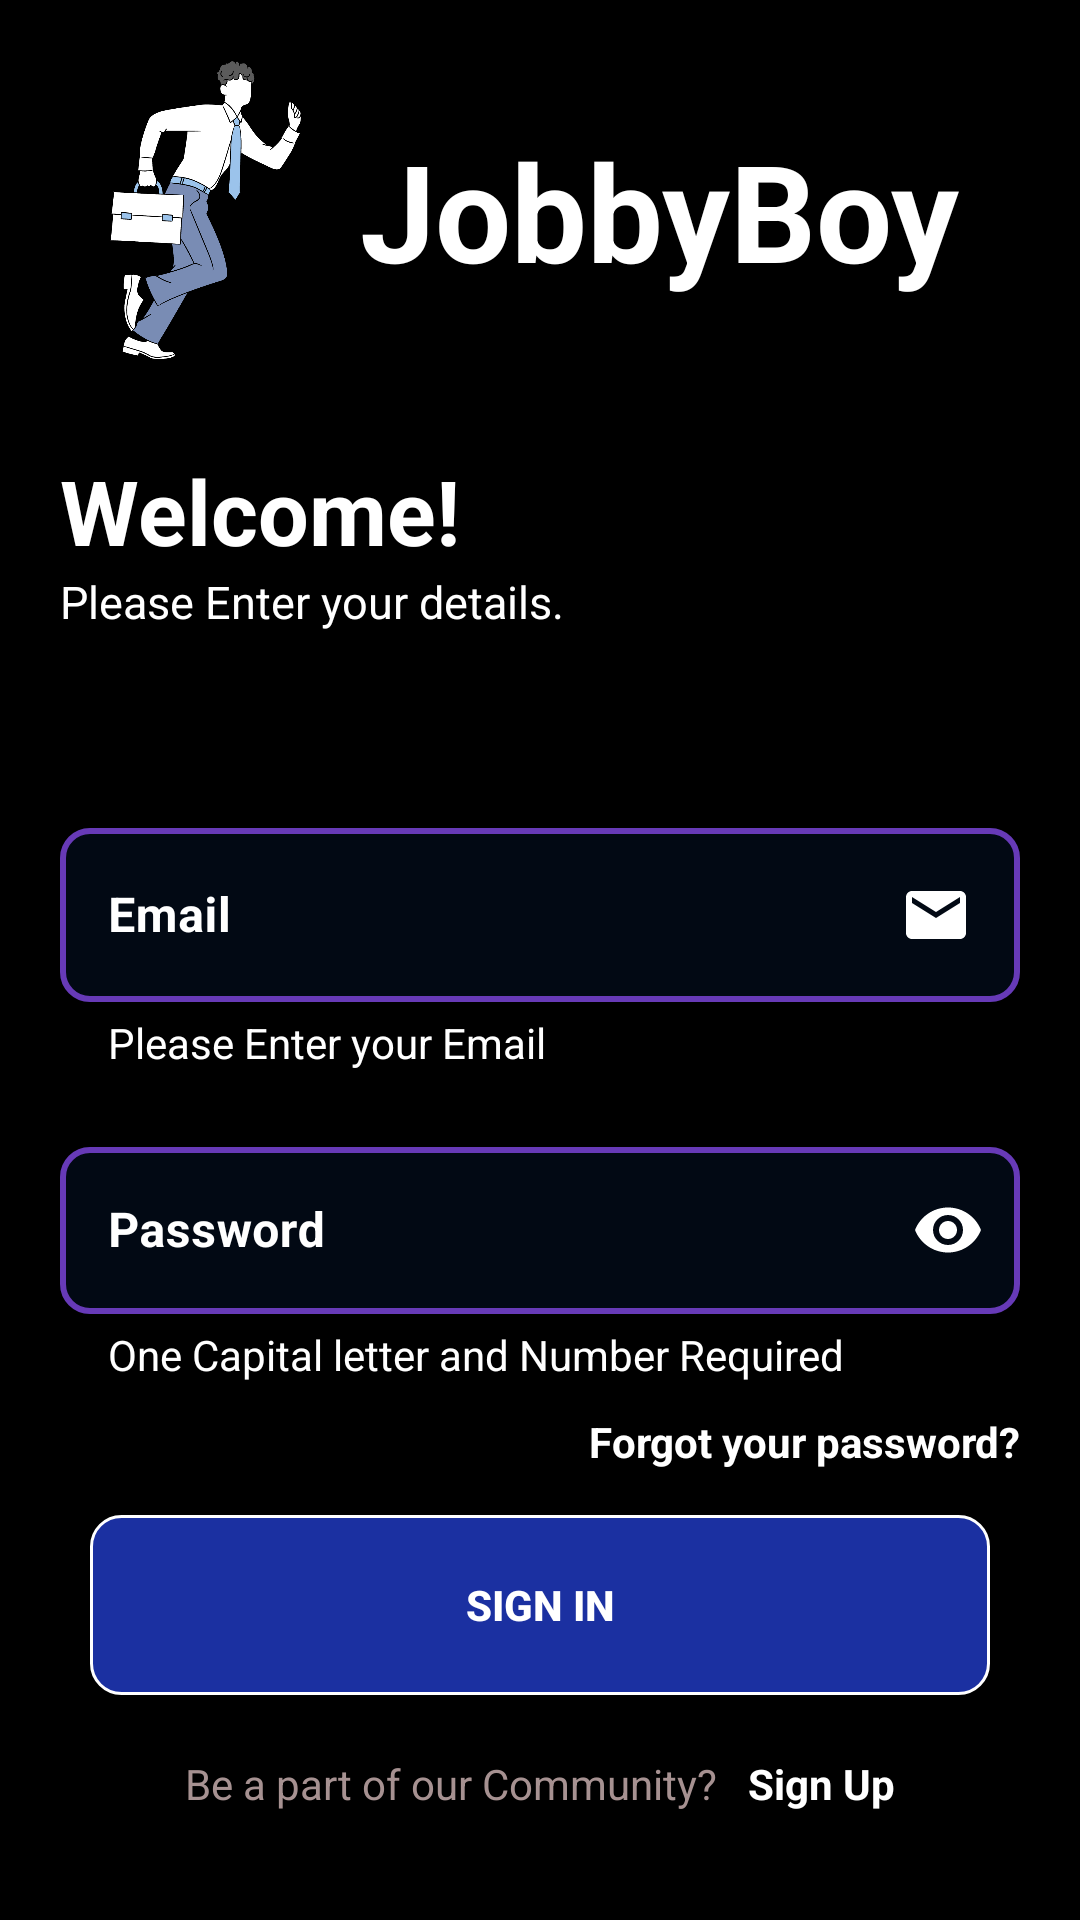

The Android layout XML behind this screen, and the referenced resources:
<!-- AndroidManifest.xml: application theme Theme.JobbyBoy -->
<!-- res/layout/activity_main.xml -->
<?xml version="1.0" encoding="utf-8"?>
<RelativeLayout xmlns:android="http://schemas.android.com/apk/res/android"
    xmlns:app="http://schemas.android.com/apk/res-auto"
    xmlns:tools="http://schemas.android.com/tools"
    android:layout_width="match_parent"
    android:layout_height="match_parent"
    android:background="@color/black"
    tools:context=".MainActivity">
    <ScrollView
        android:layout_width="match_parent"
        android:layout_height="wrap_content">


    <androidx.appcompat.widget.LinearLayoutCompat
        android:layout_width="match_parent"
        android:layout_height="wrap_content"
        android:orientation="vertical">
        <androidx.appcompat.widget.LinearLayoutCompat
            android:layout_width="match_parent"
            android:layout_height="wrap_content"
            android:layout_margin="20dp"
            android:orientation="horizontal">
            <ImageView
                android:layout_width="100dp"
                android:layout_height="100dp"
                android:src="@drawable/jobb_logo"/>
            <TextView
                android:layout_width="match_parent"
                android:layout_height="wrap_content"
                android:layout_gravity="center"

                android:textStyle="bold"
                android:text="JobbyBoy"
                android:textSize="45sp"
                android:textColor="@color/white"/>

        </androidx.appcompat.widget.LinearLayoutCompat>
        <androidx.appcompat.widget.LinearLayoutCompat
            android:layout_width="match_parent"
            android:layout_height="wrap_content"
            android:orientation="vertical"
            android:layout_marginTop="10dp">
            <TextView
                android:layout_width="match_parent"
                android:layout_height="wrap_content"
                android:textColor="@color/white"
                android:textSize="30sp"
                android:text="Welcome!"
                android:textStyle="bold"
                android:layout_marginLeft="20dp"/>
            <TextView
                android:layout_width="match_parent"
                android:layout_height="wrap_content"
                android:textStyle="normal"
                android:text="Please Enter your details."
                android:textSize="15sp"
                android:textColor="@color/white"
                android:layout_marginLeft="20dp"/>
        </androidx.appcompat.widget.LinearLayoutCompat>
        <androidx.appcompat.widget.LinearLayoutCompat
            android:layout_width="match_parent"
            android:layout_height="wrap_content"
            android:layout_marginTop="50dp"
            android:orientation="vertical">

            <com.google.android.material.textfield.TextInputLayout
                android:layout_width="match_parent"
                android:layout_height="wrap_content"
                android:layout_marginTop="10dp"
                android:layout_marginBottom="10dp"
                android:layout_marginRight="20dp"
                app:boxStrokeColor="@color/purple_200"
                app:boxStrokeWidthFocused="@dimen/cardview_default_radius"
                app:boxCornerRadiusBottomStart="10dp"
                app:boxCornerRadiusTopStart="10dp"
                app:boxCornerRadiusBottomEnd="10dp"
                app:boxCornerRadiusTopEnd="10dp"
                app:boxBackgroundColor="@color/backgroundsetter"
                app:boxStrokeWidth="2dp"
                android:layout_marginLeft="20dp"
                app:helperTextEnabled="true"
                android:textColorHint="@color/white"
                app:helperText="Please Enter your Email"
                app:helperTextTextColor="@color/white"
                app:helperTextTextAppearance="@color/backgroundsetter"
                style="@style/Widget.MaterialComponents.TextInputLayout.OutlinedBox"
                android:theme="@style/EditTextThemeOverlay">
                <com.google.android.material.textfield.TextInputEditText
                    android:layout_width="match_parent"
                    android:layout_height="wrap_content"
                    android:hint="Email"
                    android:inputType="textEmailAddress"
                    android:textStyle="bold"
                    android:id="@+id/email_signin"
                    android:textEditPasteWindowLayout="@style/Widget.Material3.TextInputEditText.FilledBox"
                    android:drawableEnd="@drawable/baseline_email_24"
                    android:textColorHint="@color/white"
                    android:autofillHints="emailAddress"
                    android:textColor="@color/white"/>


            </com.google.android.material.textfield.TextInputLayout>
            <com.google.android.material.textfield.TextInputLayout
                android:layout_width="match_parent"
                android:layout_height="wrap_content"
                android:layout_marginTop="10dp"
                android:layout_marginBottom="10dp"
                android:layout_marginRight="20dp"
                app:boxStrokeColor="@color/purple_200"
                app:boxStrokeWidthFocused="@dimen/cardview_default_radius"
                app:boxCornerRadiusBottomStart="10dp"
                app:boxCornerRadiusTopStart="10dp"
                app:boxCornerRadiusBottomEnd="10dp"
                app:boxCornerRadiusTopEnd="10dp"
                app:boxBackgroundColor="@color/backgroundsetter"
                app:boxStrokeWidth="2dp"
                android:layout_marginLeft="20dp"
                app:passwordToggleEnabled="true"
                app:passwordToggleTint="@color/white"
                android:textColorHint="@color/white"
                app:helperTextEnabled="true"
                app:helperText="One Capital letter and Number Required"
                app:helperTextTextColor="@color/white"
                app:helperTextTextAppearance="@color/backgroundsetter"
                style="@style/Widget.MaterialComponents.TextInputLayout.OutlinedBox"
                android:theme="@style/EditTextThemeOverlay">
                <com.google.android.material.textfield.TextInputEditText
                    android:layout_width="match_parent"
                    android:layout_height="wrap_content"
                    android:hint="Password"
                    android:inputType="textPassword"
                    android:textStyle="bold"
                    android:textEditPasteWindowLayout="@style/Widget.Material3.TextInputEditText.FilledBox"
                   android:id="@+id/password_signin"
                    android:textColorHint="@color/white"
                    android:autofillHints="password"
                    android:textColor="@color/white"/>


            </com.google.android.material.textfield.TextInputLayout>
            <TextView
                android:layout_width="match_parent"
                android:layout_height="wrap_content"
                android:textColor="@color/white"
                android:text="Forgot your password?"
                android:textStyle="bold"
                android:textAlignment="textEnd"
                android:id="@+id/forgot_text_signin"
                android:layout_marginBottom="15dp"
                android:layout_marginRight="20dp"/>


            <androidx.appcompat.widget.AppCompatButton
                android:layout_width="match_parent"
                android:layout_height="60dp"
                android:layout_marginLeft="30dp"
                android:layout_marginRight="30dp"
                android:textColor="@color/white"
                android:layout_marginBottom="20dp"
                android:background="@drawable/btn_background"
                android:textStyle="bold"
                android:id="@+id/signin_btn_signin"
                android:text="Sign In"/>
            <androidx.appcompat.widget.LinearLayoutCompat
                android:layout_width="match_parent"
                android:layout_height="wrap_content"

                android:gravity="center"
                android:orientation="horizontal">
                <TextView
                    android:layout_width="wrap_content"
                    android:layout_height="wrap_content"
                    android:textColor="#A69191"
                    android:textStyle="normal"
                    android:text="Be a part of our Community?"/>
                <TextView
                    android:layout_width="wrap_content"
                    android:layout_height="wrap_content"
                    android:text="Sign Up"
                    android:textStyle="bold"
                    android:id="@+id/signup_btn_login"
                    android:textColor="@color/white"
                    android:layout_marginLeft="5dp"
                    android:paddingLeft="5dp"/>

            </androidx.appcompat.widget.LinearLayoutCompat>

        </androidx.appcompat.widget.LinearLayoutCompat>

    </androidx.appcompat.widget.LinearLayoutCompat>

    </ScrollView>

<com.airbnb.lottie.LottieAnimationView
    android:layout_width="150dp"
    android:layout_height="150dp"
    app:lottie_rawRes="@raw/loading"
    android:layout_centerInParent="true"
    app:lottie_loop="true"
    app:lottie_autoPlay="true"
    android:visibility="gone"
    android:id="@+id/loading_signin"
    />
</RelativeLayout>
<!-- resources referenced by this layout -->
<resources>
  <color name="backgroundsetter">#142176FF</color>
  <color name="black">#FF000000</color>
  <color name="purple_200">#FFBB86FC</color>
  <color name="white">#FFFFFFFF</color>
  <!-- drawable baseline_email_24 (drawable) -->
  <vector android:height="24dp" android:tint="#ffff"
      android:viewportHeight="24" android:viewportWidth="24"
      android:width="24dp" xmlns:android="http://schemas.android.com/apk/res/android">
      <path android:fillColor="@android:color/white" android:pathData="M20,4L4,4c-1.1,0 -1.99,0.9 -1.99,2L2,18c0,1.1 0.9,2 2,2h16c1.1,0 2,-0.9 2,-2L22,6c0,-1.1 -0.9,-2 -2,-2zM20,8l-8,5 -8,-5L4,6l8,5 8,-5v2z"/>
  </vector>
  <!-- drawable btn_background (drawable) -->
  <?xml version="1.0" encoding="utf-8"?>
  <shape xmlns:android="http://schemas.android.com/apk/res/android" android:shape="rectangle">
      <corners android:radius="10dp"/>
      <solid android:color="#1B30A1"/>
      <stroke android:color="@color/white" android:width="1dp"/>
  
  
  </shape>
  <!-- drawable jobb_logo: png bitmap (drawable, 58907 bytes) -->
  <style name="EditTextThemeOverlay" parent="ThemeOverlay.AppCompat">
          <item name="colorAccent">@android:color/holo_blue_light</item>
      </style>
  <style name="Theme.JobbyBoy" parent="Base.Theme.JobbyBoy" />
  <style name="Base.Theme.JobbyBoy" parent="Theme.Material3.DayNight.NoActionBar">
          
          
          <item name="colorPrimary">@color/danu_color</item>
          <item name="boxStrokeColor">@color/purple_200</item>
          <item name="hintTextColor">#000000</item>
  
      </style>
  <color name="danu_color">#8692f7</color>
</resources>
